Run: headless pygame with SDL's dummy video driver; simulated clock (each Clock.tick advances the game by its frame time, no real sleeping); random seed 0; keys injected as events and as key.get_pressed() state; no mouse input.
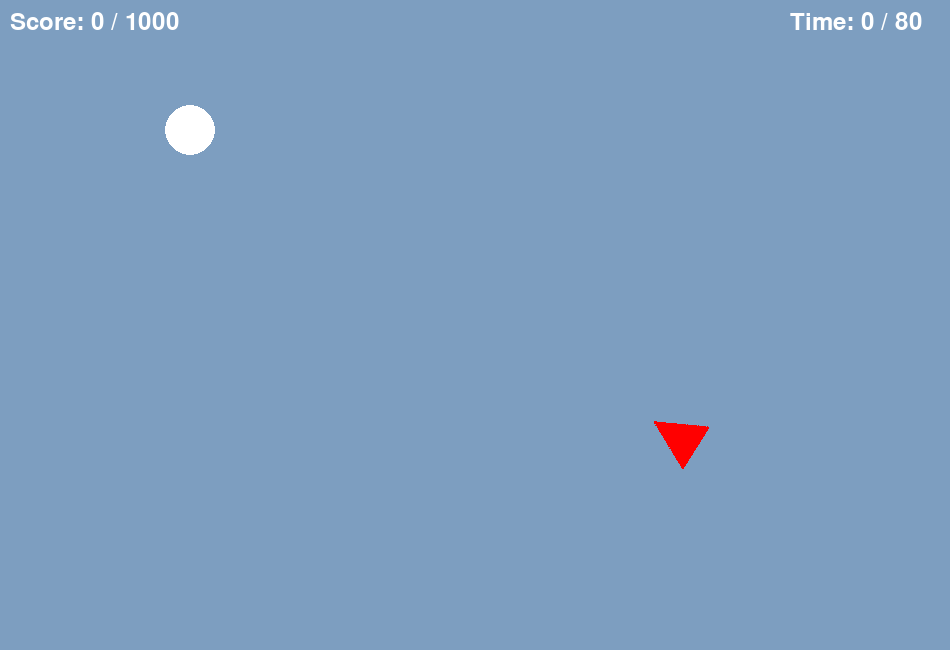
Frame 1 of 4 · flips 1–60 · no input
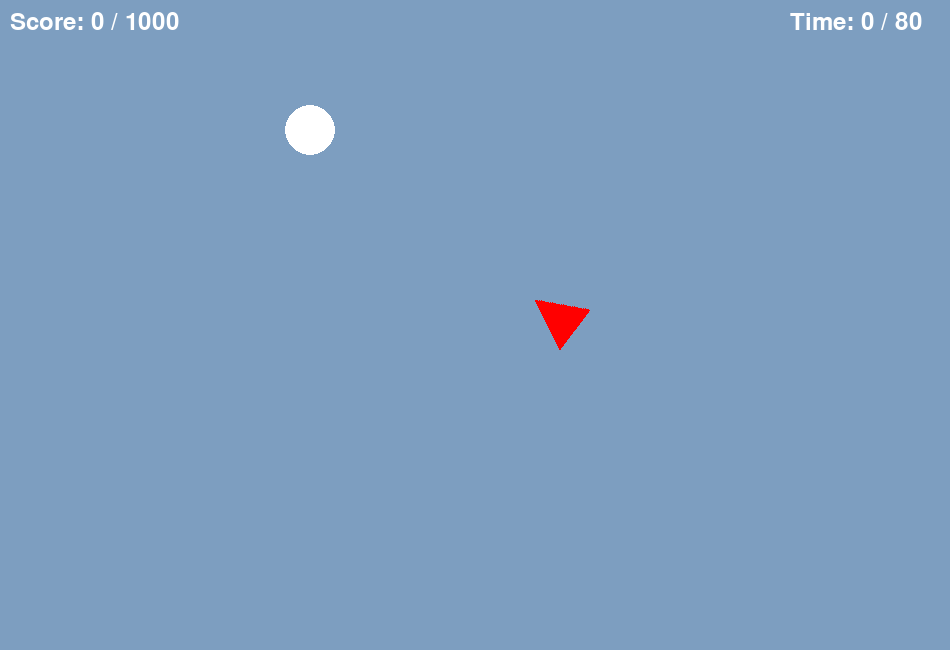
Frame 2 of 4 · flips 61–180 · tapped SPACE, RETURN · held RIGHT (→), D
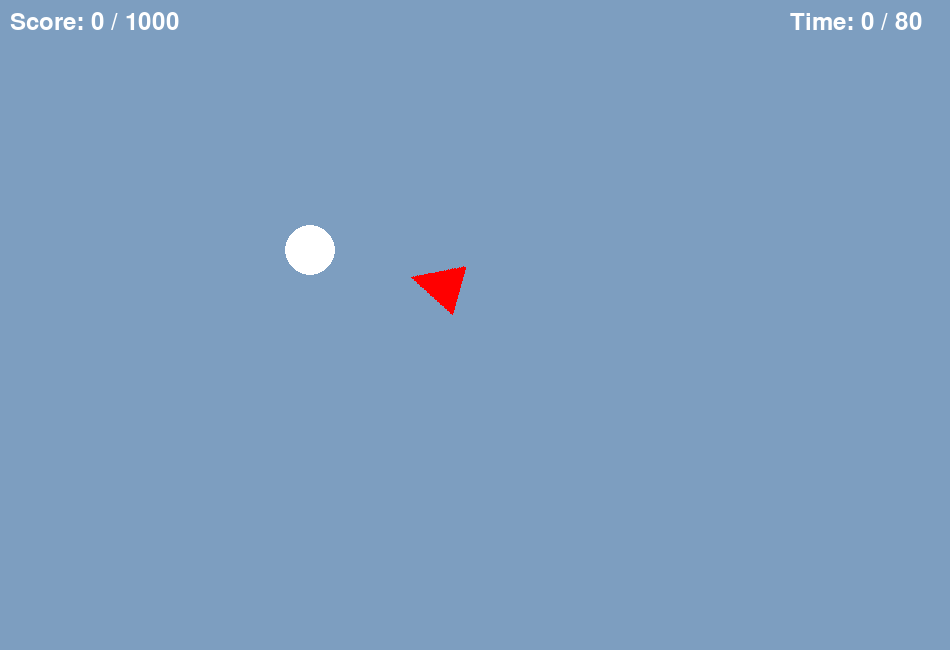
Frame 3 of 4 · flips 181–300 · held DOWN (↓), S
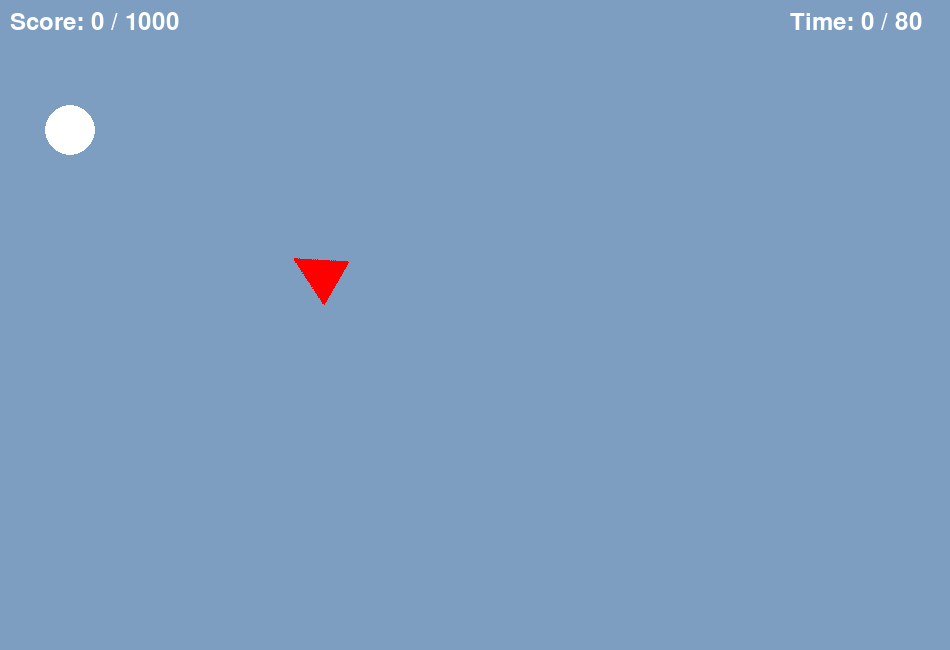
Frame 4 of 4 · flips 301–420 · held LEFT (←), A, UP (↑), W

The pygame program that drew these frames:

import pygame, sys, math

pygame.init()

#! -------------------------------------------------------- Player's Customization --------------------------------------------------------

Colors = {
    'Black':(0,0,0),
    'White':(255, 255, 255),
    'Red':(255, 0, 0),
    'Light_Blue':(125,158,192)
}

BackGround_Color    = Colors['Light_Blue']
Attacker_Color      = Colors['Red']
Defender_Color      = Colors['White']
Defending_Color     = Colors['Black']

Font = pygame.font.Font(None, 36)

Game_Mode = 'Normal'                   #? ['Normal', 'Hard'  , 'Impossible', 'Extreme Impossible': (Modifies Speed, Loop, secTime, & winScore)]
Game_Speed = 'Normal'                  #? ['Slow', 'Normal', 'Fast']
Loop = True                            #? [True, False]

secTime = 80
Time = secTime * 1000
startTime = pygame.time.get_ticks()

Score = 0
winScore = 1000

#! ----------------------------------------------------------------------------------------------------------------------------------------

screenWidth , screenHeight = 950 , 650

Clock = pygame.time.Clock()
Screen = pygame.display.set_mode((screenWidth, screenHeight))
Caption = pygame.display.set_caption(f'Escape To Survive - {Game_Mode}')

Attacker_Triangle = [(0, 0), (50, 25), (0, 50)]
Attacker = pygame.Surface((50, 50), pygame.SRCALPHA)
pygame.draw.polygon(Attacker, (255, 0, 0), Attacker_Triangle)
Attacker_iPosition = (screenWidth * 4 / 5, screenHeight * 4 / 5)
Attacker_Rect = Attacker.get_rect(bottomright=Attacker_iPosition)
Attacker_Angel = 0

Defender_r = 25
Defender_iPosition = (screenWidth // 5 - Defender_r, screenHeight // 5 - Defender_r)
Defender_Rect = pygame.Rect(Defender_iPosition[0], Defender_iPosition[1], Defender_r * 2, Defender_r * 2)

Run = True
while Run:
    Screen.fill(BackGround_Color)

#! ----------------------------------------------------------- Game Mode & Speed ----------------------------------------------------------

    if Game_Mode == 'Normal':
        Attacker_Speed = 2
        Defender_Speed = 1
    elif Game_Mode == 'Hard':
        Attacker_Speed = 2.5
        Defender_Speed = 1
    elif Game_Mode == 'Impossible':
        Attacker_Speed = 5
        Defender_Speed = 1
 
    elif Game_Mode == 'Extreme Impossible':
        Attacker_Speed = 5
        Defender_Speed = 1
        Game_Speed = 'Fast'
        Loop = False
        Time = 60 * 1000
        winScore = 500

    if Game_Speed == 'Slow':
        Clock.tick(250)
    elif Game_Speed == 'Normal':
        Clock.tick(500)
    elif Game_Speed == 'Fast':
        Clock.tick(1000)

#! --------------------------------------------------------------- Attacker --------------------------------------------------------------

    #* Attacker Moving
    vectorDistance = (Defender_Rect.centerx - Attacker_Rect.centerx, Defender_Rect.centery - Attacker_Rect.centery)
    Distance = math.hypot(vectorDistance[0], vectorDistance[1])
    if Distance != 0:
        vectorDistance = (vectorDistance[0] / Distance, vectorDistance[1] / Distance)

    Move = (Attacker_Speed * vectorDistance[0], Attacker_Speed * vectorDistance[1])
    if Distance > 0:
        Move = (int(Move[0]), int(Move[1]))
        Attacker_Rect.move_ip(Move[0], Move[1])

    #* Attacker Aiming
    angle = math.degrees(math.atan2(vectorDistance[1], vectorDistance[0]))
    Attacker_Rotated = pygame.transform.rotate(Attacker, -angle)
    Attacker_Rect = Attacker_Rotated.get_rect(center=Attacker_Rect.center)
    
    #* Attacker Displaying
    Screen.blit(Attacker_Rotated, Attacker_Rect)

#! --------------------------------------------------------------- Defender ----------------------------------------------------------------
    key = pygame.key.get_pressed()
    
    if Loop == False:
        #* Defender Moving
        if key[pygame.K_LEFT] and Defender_Rect.left > 0:
            Defender_Rect.move_ip(-1, 0)
        elif key[pygame.K_RIGHT] and Defender_Rect.right < screenWidth:
            Defender_Rect.move_ip(1, 0)
        elif key[pygame.K_UP] and Defender_Rect.top > 0:
            Defender_Rect.move_ip(0, -1)
        elif key[pygame.K_DOWN] and Defender_Rect.bottom < screenHeight:
            Defender_Rect.move_ip(0, 1)

        if key[pygame.K_UP] and key[pygame.K_LEFT] and Defender_Rect.left > 0 and Defender_Rect.top > 0:
            Defender_Rect.move_ip(-1, -1)
        elif key[pygame.K_UP] and key[pygame.K_RIGHT] and Defender_Rect.right < screenWidth and Defender_Rect.top > 0:
            Defender_Rect.move_ip(1, -1)
        elif key[pygame.K_DOWN] and key[pygame.K_LEFT] and Defender_Rect.left > 0 and Defender_Rect.bottom < screenHeight:
            Defender_Rect.move_ip(-1, 1)
        elif key[pygame.K_DOWN] and key[pygame.K_RIGHT] and Defender_Rect.right < screenWidth and Defender_Rect.bottom < screenHeight:
            Defender_Rect.move_ip(1, 1)

    elif Loop == True:
        #* Defender Moving
        if key[pygame.K_LEFT]:
            Defender_Rect.move_ip(-1, 0)
        elif key[pygame.K_RIGHT]:
            Defender_Rect.move_ip(1, 0)
        elif key[pygame.K_UP]:
            Defender_Rect.move_ip(0, -1)
        elif key[pygame.K_DOWN]:
            Defender_Rect.move_ip(0, 1)

        if key[pygame.K_UP] and key[pygame.K_LEFT]:
            Defender_Rect.move_ip(-1, -1)
        elif key[pygame.K_UP] and key[pygame.K_RIGHT]:
            Defender_Rect.move_ip(1, -1)
        elif key[pygame.K_DOWN] and key[pygame.K_LEFT]:
            Defender_Rect.move_ip(-1, 1)
        elif key[pygame.K_DOWN] and key[pygame.K_RIGHT]:
            Defender_Rect.move_ip(1, 1)

        #* Defender Looping
        if Defender_Rect.left > screenWidth:
            Defender_Rect.right = 0
        elif Defender_Rect.right < 0:
            Defender_Rect.left = screenWidth
        elif Defender_Rect.top > screenHeight:
            Defender_Rect.bottom = 0
        elif Defender_Rect.bottom < 0:
            Defender_Rect.top = screenHeight
            
    #* Defender Displaying
    pygame.draw.circle(Screen, Defender_Color, Defender_Rect.center, Defender_r)

#! ------------------------------------------------------------- Play Status -------------------------------------------------------------

    #* Attacking Mode
    if Attacker_Rect.colliderect(Defender_Rect) and not key[pygame.K_SPACE]:
        Defender_Color = Attacker_Color

        #* Update Score and Result
        if Score < winScore   and Game_Mode == 'Normal':
            Score += 0.10
        elif Score < winScore and Game_Mode == 'Hard':
            Score += 0.15
        elif Score < winScore and Game_Mode == 'Impossible':
            Score += 0.20
        elif Score < winScore and Game_Mode == 'Extreme Impossible':
            Score += 0.25
        else:
            Result = Font.render('Attacker Wins!', True, (255, 255, 255))
            Screen.blit(Result, (screenWidth // 2 - 100, screenHeight // 2 - 20))
            pygame.display.flip()
            pygame.time.wait(2000)
            Run = False
            
    #* Defending Mode
    elif key[pygame.K_SPACE]:
        Defender_Color = Defending_Color
        
        #* Update Score and Result
        if Score < winScore   and Game_Mode == 'Normal':
            Score += 0.05
        elif Score < winScore and Game_Mode == 'Hard':
            Score += 0.10
        elif Score < winScore and Game_Mode == 'Impossible':
            Score += 0.15
        elif Score < winScore and Game_Mode == 'Extreme Impossible':
            Score += 0.20
        else:
            Result = Font.render('Defender Loses!', True, (255, 255, 255))
            Screen.blit(Result, (screenWidth // 2 - 100, screenHeight // 2 - 20))
            pygame.display.flip()
            pygame.time.wait(3000)
            Run = False

    else:
        Defender_Color = Colors['White']

#! --------------------------------------------------------- Display Score & Time --------------------------------------------------------- 

    displayScore = Font.render(f'Score: {round(Score, 2)} / {winScore}', True, (255, 255, 255))
    Screen.blit(displayScore, (10, 10))

    elapsedTime = pygame.time.get_ticks() - startTime
    elapsedSeconds = elapsedTime // 1000
    displayTime = Font.render(f'Time: {elapsedSeconds} / {secTime}', True, (255, 255, 255))
    Screen.blit(displayTime, (screenWidth - 160, 10))
    
#! -------------------------------------------------------------- Reset Game --------------------------------------------------------------
 
    key = pygame.key.get_pressed()
    if key[pygame.K_TAB]:
        Attacker_Rect.bottomright = Attacker_iPosition
        Attacker_Angel = 0
        Defender_Rect.topleft = Defender_iPosition
        startTime = pygame.time.get_ticks()
        Score = 0

#! --------------------------------------------------------------- End Game --------------------------------------------------------------- 

    if elapsedTime > Time:
        Result = Font.render('Defender Wins!', True, (255, 255, 255))
        Screen.blit(Result, (screenWidth // 2 - 100, screenHeight // 2 - 20))
        pygame.display.flip()
        pygame.time.wait(3000)
        Run = False
        
    elif key[pygame.K_ESCAPE]:
        Run = False

#! -------------------------------------------------------------- Quit Game --------------------------------------------------------------- 

    for event in pygame.event.get():
        if event.type == pygame.QUIT:
            Run = False

#! ---------------------------------------------------------------------------------------------------------------------------------------- 

    pygame.display.update()
    
pygame.quit()
sys.exit()
